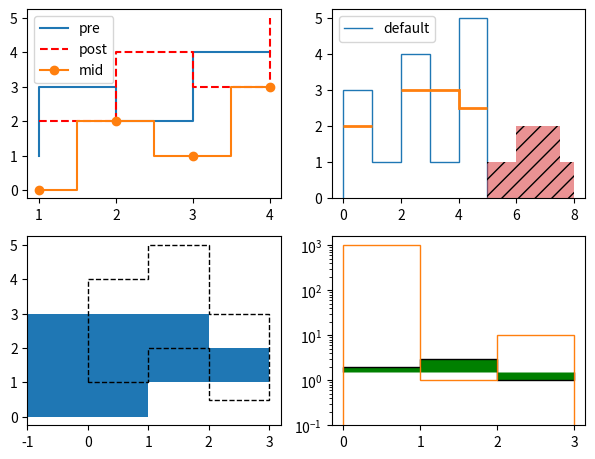

The script that saved this image:
# Written by calculate-plot 0.1.0: this script draws the same figure with Matplotlib 3.11.2.
import locale

import matplotlib.pyplot as plt

# Text is shaped for the language of the locale: this is the one the figure was made with.
try:
    locale.setlocale(locale.LC_CTYPE, "C.UTF-8")
except locale.Error:
    locale.setlocale(locale.LC_CTYPE, "C")

fig, axs = plt.subplots(2, 2, figsize=(7.2, 5.4))
axs[0, 0].step([1, 2, 3, 4], [1, 3, 2, 4], label='pre')
axs[0, 0].step([1, 2, 3, 4], [2, 4, 3, 5], 'r--', where='post', label='post')
axs[0, 0].step([1, 2, 3, 4], [0, 2, 1, 3], where='mid', marker='o', label='mid')
axs[0, 0].legend()
axs[0, 1].stairs([3, 1, 4, 1, 5], label='default')
axs[0, 1].stairs([2, float('nan'), 3, 2.5], [0, 1, 2, 4, 5], baseline=None, linewidth=2)
axs[0, 1].stairs([1, 2, 1], edges=[5, 6, 7.5, 8], fill=True, color='C3', alpha=0.5, hatch='//')
axs[0, 1].legend()
axs[1, 0].stairs([1, 3, 2], orientation='horizontal', baseline=-1, fill=True)
axs[1, 0].stairs([4, 5, 3], baseline=[1, 2, 0.5], ec='k', linestyle='--')
axs[1, 1].stairs([])
axs[1, 1].stairs([2, 3, 1], baseline=1.5, color='g', fill=1, edgecolor='k', linewidth=1)
axs[1, 1].stairs([1000.0, 1, 10], baseline=0.1)
axs[1, 1].set_yscale('log')

if __name__ == "__main__":
    plt.show()
